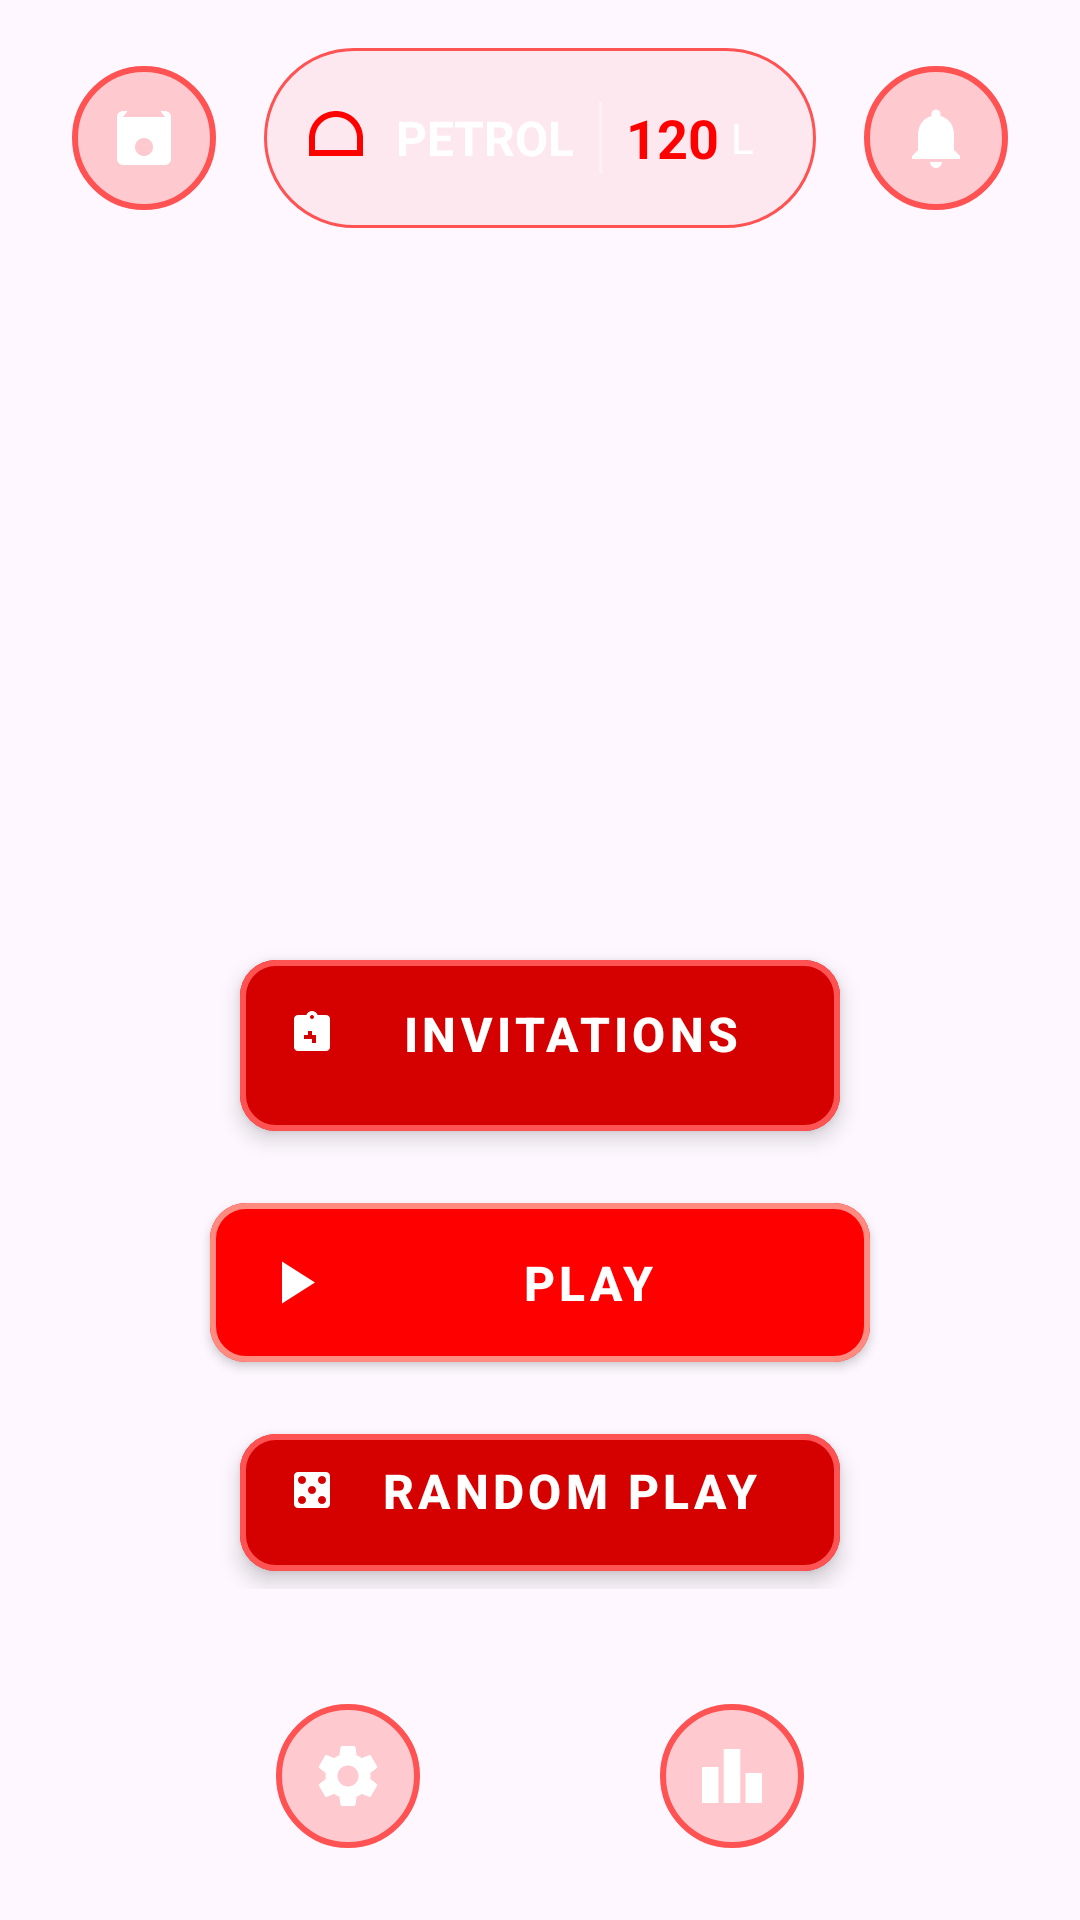

The Android layout XML behind this screen, and the referenced resources:
<!-- AndroidManifest.xml: application theme Theme.RacingSensor -->
<!-- res/layout/activity_main.xml -->
<?xml version="1.0" encoding="utf-8"?>
<RelativeLayout xmlns:android="http://schemas.android.com/apk/res/android"
    xmlns:app="http://schemas.android.com/apk/res-auto"
    android:layout_width="match_parent"
    android:layout_height="match_parent"
    android:background="@drawable/bg_racing_car">

    <LinearLayout
        android:id="@+id/headerPanel"
        android:layout_width="match_parent"
        android:layout_height="wrap_content"
        android:layout_marginTop="16dp"
        android:gravity="center_vertical"
        android:orientation="horizontal"
        android:paddingHorizontal="24dp">

        <ImageButton
            android:id="@+id/btnShop"
            android:layout_width="48dp"
            android:layout_height="48dp"
            android:background="@drawable/bg_circle_neon"
            android:src="@drawable/ic_shop"
            android:scaleType="centerInside"
            android:contentDescription="C"
            app:tint="#FFFFFF"/>

        <LinearLayout
            android:layout_width="0dp"
            android:layout_height="60dp"
            android:layout_weight="1"
            android:layout_marginHorizontal="16dp"
            android:background="@drawable/panel_neon_border"
            android:gravity="center_vertical"
            android:orientation="horizontal"
            android:padding="12dp">

            <ImageView
                android:layout_width="24dp"
                android:layout_height="24dp"
                android:src="@drawable/ic_fuel_neon"
                app:tint="#FF0000"/>

            <TextView
                android:layout_width="wrap_content"
                android:layout_height="wrap_content"
                android:layout_marginStart="8dp"
                android:text="PETROL"
                android:textColor="#FFFFFF"
                android:textSize="16sp"
                android:textStyle="bold"/>

            <View
                android:layout_width="1dp"
                android:layout_height="24dp"
                android:layout_marginHorizontal="8dp"
                android:background="#55FFFFFF"/>

            <TextView
                android:id="@+id/tvFuelValue"
                android:layout_width="wrap_content"
                android:layout_height="wrap_content"
                android:text="120"
                android:textColor="#FF0000"
                android:textSize="18sp"
                android:textStyle="bold"/>

            <TextView
                android:layout_width="wrap_content"
                android:layout_height="wrap_content"
                android:layout_marginStart="4dp"
                android:text="L"
                android:textColor="#FFFFFF"
                android:textSize="14sp"/>
        </LinearLayout>

        <ImageButton
            android:id="@+id/btnNotification"
            android:layout_width="48dp"
            android:layout_height="48dp"
            android:background="@drawable/bg_circle_neon"
            android:src="@drawable/ic_notification"
            android:scaleType="centerInside"
            android:contentDescription="B"
            app:tint="#FFFFFF"/>
    </LinearLayout>

    <LinearLayout
        android:layout_width="match_parent"
        android:layout_height="wrap_content"
        android:layout_below="@id/headerPanel"
        android:layout_centerVertical="true"
        android:layout_marginTop="238dp"
        android:gravity="center"
        android:orientation="vertical"
        android:paddingHorizontal="32dp">

        <com.google.android.material.button.MaterialButton
            android:id="@+id/btnInvitations"
            style="@style/GameButtonStyle.Secondary"
            android:layout_width="200dp"
            android:layout_height="69dp"
            android:layout_marginBottom="12dp"
            android:text="INVITATIONS"
            android:textColor="#FFFFFF"
            app:backgroundTint="#D50000"
            app:icon="@drawable/ic_invite"
            app:iconSize="16dp"
            app:iconTint="#FFFFFF"
            app:strokeColor="#FF5252"
            app:strokeWidth="2dp" />

        <com.google.android.material.button.MaterialButton
            android:id="@+id/btnPlay"
            style="@style/GameButtonStyle.Primary"
            android:layout_width="220dp"
            android:layout_height="65dp"
            android:layout_marginBottom="12dp"
            android:text="PLAY"
            android:textColor="#FFFFFF"
            android:textSize="16sp"
            app:backgroundTint="#FF0000"
            app:icon="@drawable/ic_play_arrow"
            app:iconSize="24dp"
            app:iconTint="#FFFFFF"
            app:strokeColor="#FF8A80"
            app:strokeWidth="2dp" />

        <com.google.android.material.button.MaterialButton
            android:id="@+id/btnRandomPlay"
            style="@style/GameButtonStyle.Secondary"
            android:layout_width="200dp"
            android:layout_height="wrap_content"
            android:text="RANDOM PLAY"
            android:textColor="#FFFFFF"
            app:backgroundTint="#D50000"
            app:icon="@drawable/ic_casino"
            app:iconSize="16dp"
            app:iconTint="#FFFFFF"
            app:strokeColor="#FF5252"
            app:strokeWidth="2dp" />
    </LinearLayout>

    <LinearLayout
        android:layout_width="match_parent"
        android:layout_height="wrap_content"
        android:layout_alignParentBottom="true"
        android:layout_marginBottom="24dp"
        android:gravity="center"
        android:orientation="horizontal">

        <ImageButton
            android:id="@+id/btnSettings"
            android:layout_width="48dp"
            android:layout_height="48dp"
            android:layout_marginEnd="40dp"
            android:background="@drawable/bg_circle_neon"
            android:src="@drawable/ic_settings"
            android:contentDescription="D"
            app:tint="#FFFFFF"/>

        <ImageButton
            android:id="@+id/btnLeaderboard"
            android:layout_width="48dp"
            android:layout_height="48dp"
            android:layout_marginStart="40dp"
            android:background="@drawable/bg_circle_neon"
            android:src="@drawable/ic_leaderboard"
            android:contentDescription="A"
            app:tint="#FFFFFF"/>
    </LinearLayout>
</RelativeLayout>
<!-- resources referenced by this layout -->
<resources>
  <!-- drawable bg_circle_neon (drawable) -->
  <shape xmlns:android="http://schemas.android.com/apk/res/android"
      android:shape="oval">
      <solid android:color="#30FF0000"/>
      <stroke
          android:width="2dp"
          android:color="#FF5252"/>
  </shape>
  <!-- drawable ic_fuel_neon (drawable) -->
  <vector xmlns:android="http://schemas.android.com/apk/res/android"
      android:width="24dp"
      android:height="24dp"
      android:viewportWidth="24"
      android:viewportHeight="24">
      <path
          android:fillColor="#00FFAA"
          android:pathData="M12,5C15.9,5 19,8.1 19,12V16H5V12C5,8.1 8.1,5 12,5M12,3C7,3 3,7 3,12V18H21V12C21,7 16.97,3 12,3L12,3Z"/>
  </vector>
  <!-- drawable ic_leaderboard (drawable) -->
  <vector xmlns:android="http://schemas.android.com/apk/res/android"
      android:width="24dp"
      android:height="24dp"
      android:viewportWidth="24"
      android:viewportHeight="24">
      <path
          android:fillColor="#FF000000"
          android:pathData="M7.5,21H2V9h5.5v12zm7.25,-18h-5.5v18h5.5V3zM22,11h-5.5v10H22V11z"/>
  </vector>
  <!-- drawable ic_notification (drawable) -->
  <vector xmlns:android="http://schemas.android.com/apk/res/android"
      android:width="24dp"
      android:height="24dp"
      android:viewportWidth="24"
      android:viewportHeight="24">
      <path
          android:fillColor="#FF000000"
          android:pathData="M12,22c1.1,0 2,-0.9 2,-2h-4c0,1.1 0.89,2 2,2zm6,-6v-5c0,-3.07 -1.64,-5.64 -4.5,-6.32V4c0,-0.83 -0.67,-1.5 -1.5,-1.5s-1.5,0.67 -1.5,1.5v0.68C7.63,5.36 6,7.93 6,11v5l-2,2v1h16v-1l-2,-2z"/>
  </vector>
  <!-- drawable ic_play_arrow (drawable) -->
  <vector xmlns:android="http://schemas.android.com/apk/res/android"
      android:width="24dp"
      android:height="24dp"
      android:viewportWidth="24"
      android:viewportHeight="24">
      <path
          android:fillColor="#FFFFFF"
          android:pathData="M8,5.14V19.14L19,12.14L8,5.14Z"/>
  </vector>
  <!-- drawable ic_shop (drawable) -->
  <vector xmlns:android="http://schemas.android.com/apk/res/android"
      android:width="24dp"
      android:height="24dp"
      android:viewportWidth="24"
      android:viewportHeight="24">
      <path
          android:fillColor="#FF000000"
          android:pathData="M19,5h-14l1.5,-2h11zM19,3h-14c-1.11,0 -2,0.9 -2,2v14c0,1.1 0.89,2 2,2h14c1.1,0 2,-0.9 2,-2v-14c0,-1.1 -0.9,-2 -2,-2zm-7,15c-1.66,0 -3,-1.34 -3,-3s1.34,-3 3,-3 3,1.34 3,3 -1.34,3 -3,3z"/>
  </vector>
  <!-- drawable panel_neon_border (drawable) -->
  <shape xmlns:android="http://schemas.android.com/apk/res/android"
      android:shape="rectangle">
      <corners android:radius="30dp"/>
      <solid android:color="#10FF0000"/>
      <stroke
          android:width="1dp"
          android:color="#FF5252"/>
  </shape>
  <style name="GameButtonStyle.Primary" parent="Widget.MaterialComponents.Button">
          <item name="backgroundTint">@color/neon_blue</item>
          <item name="android:textColor">@color/white</item>
          <item name="android:textSize">18sp</item>
          <item name="android:textStyle">bold</item>
          <item name="cornerRadius">12dp</item>
          <item name="android:elevation">8dp</item>
          <item name="android:minWidth">0dp</item>
          <item name="android:minHeight">0dp</item>
  
      </style>
  <style name="Theme.RacingSensor" parent="Base.Theme.RacingSensor" />
  <color name="neon_blue">#00AAFF</color>
  <color name="white">#FFFFFF</color>
  <style name="Base.Theme.RacingSensor" parent="Theme.Material3.DayNight.NoActionBar">
          
          
      </style>
</resources>
